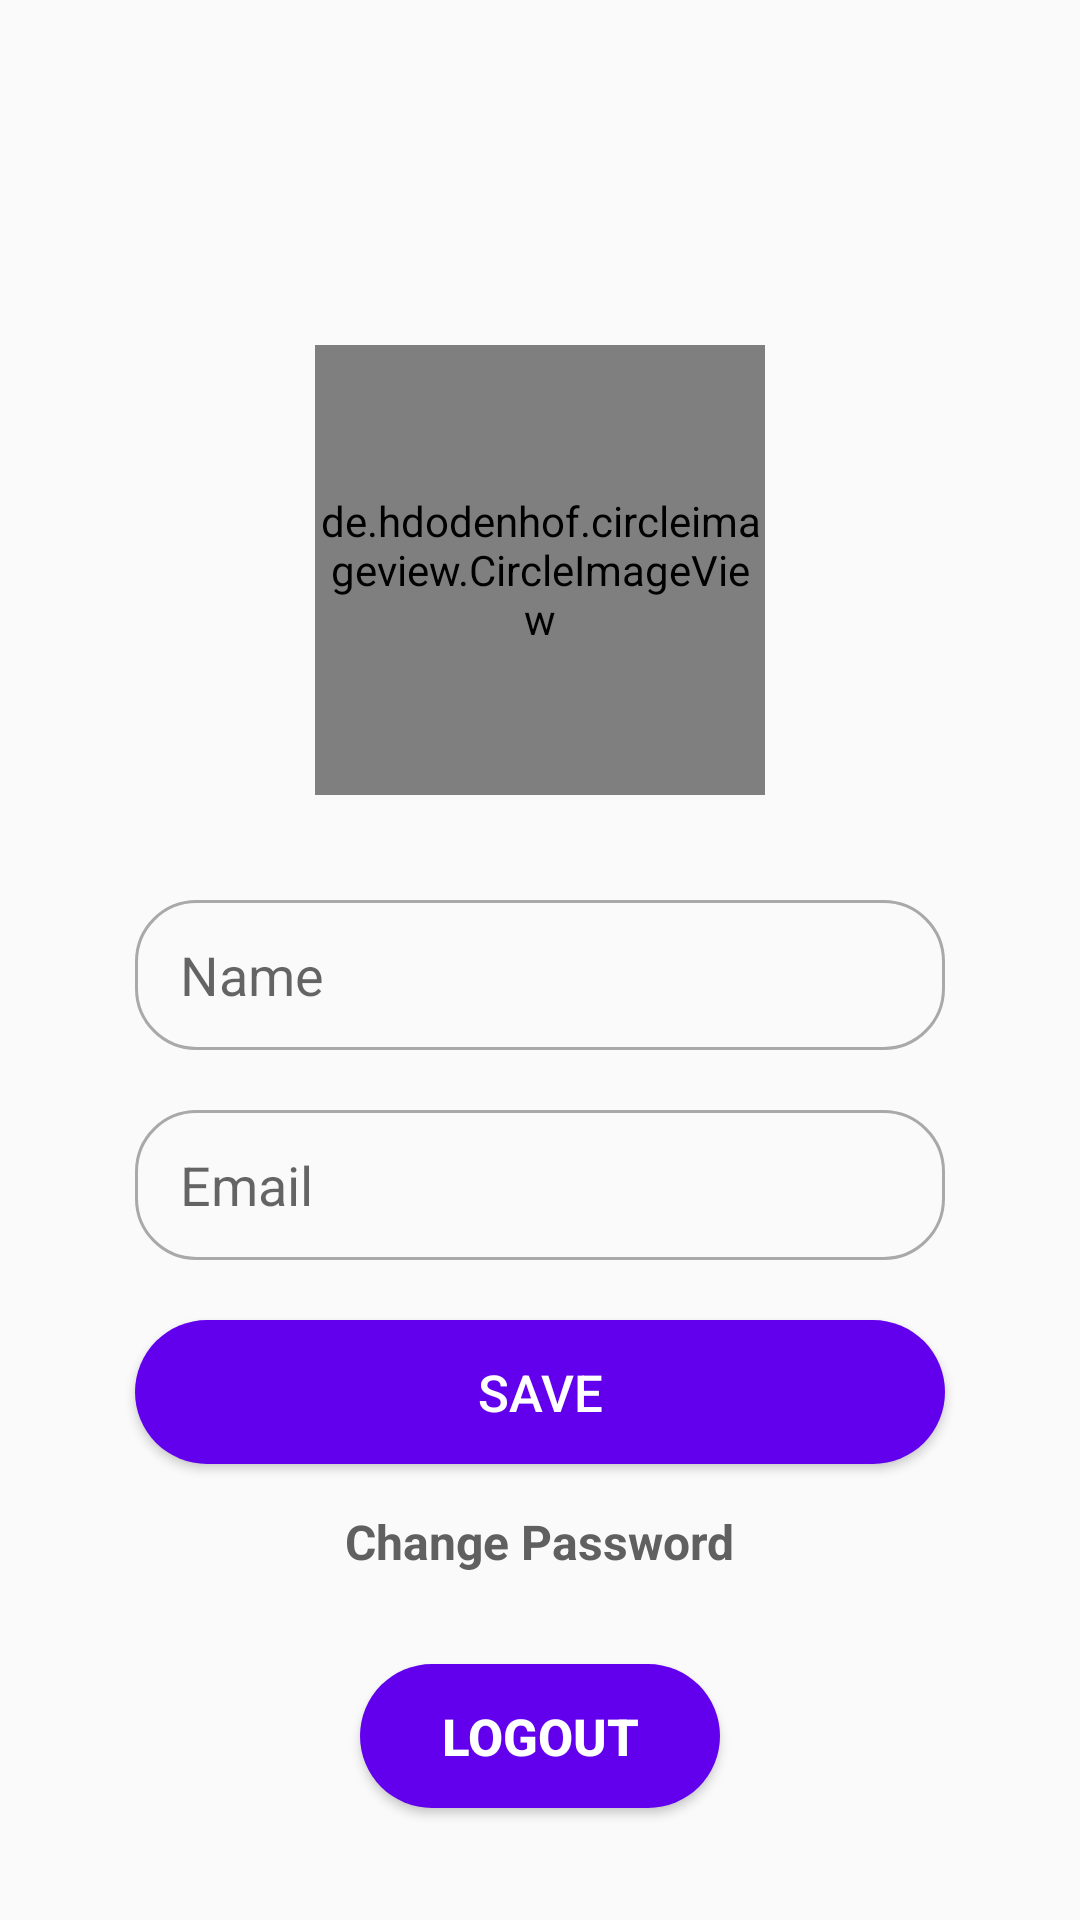

Layout XML and referenced resources for this Android screen:
<!-- AndroidManifest.xml: application theme AppTheme -->
<!-- res/layout/activity_profile.xml -->
<?xml version="1.0" encoding="utf-8"?>
<RelativeLayout xmlns:android="http://schemas.android.com/apk/res/android"
    xmlns:tools="http://schemas.android.com/tools"
    android:layout_width="match_parent"
    android:layout_height="match_parent"
    tools:context=".profile.ProfileActivity">

    <include
        android:id="@+id/progressBar"
        layout="@layout/custom_progressbar"
        android:visibility="gone" />

    <LinearLayout
        android:id="@+id/pp"
        android:layout_width="wrap_content"
        android:layout_height="wrap_content"
        android:layout_centerInParent="true"
        android:layout_marginTop="90dp"
        android:orientation="vertical">

        <de.hdodenhof.circleimageview.CircleImageView
            android:id="@+id/p_imageview"
            android:layout_width="150dp"
            android:layout_height="150dp"
            android:layout_gravity="center"
            android:layout_marginLeft="10dp"
            android:layout_marginRight="10dp"
            android:layout_marginBottom="25dp"
            android:onClick="changeImage"
            android:src="@drawable/user" />

        <EditText
            android:id="@+id/p_name"
            android:layout_width="270dp"
            android:layout_height="wrap_content"
            android:layout_margin="10dp"
            android:background="@drawable/edit_text_background"
            android:hint="Name"
            android:inputType="textPersonName"
            android:paddingLeft="15dp" />

        <EditText
            android:id="@+id/p_email"
            android:layout_width="270dp"
            android:layout_height="wrap_content"
            android:layout_margin="10dp"
            android:background="@drawable/edit_text_background"
            android:hint="Email"
            android:inputType="textEmailAddress"
            android:paddingLeft="15dp" />

        <Button
            android:id="@+id/p_save"
            android:layout_width="270dp"
            android:layout_height="wrap_content"
            android:layout_gravity="center"
            android:layout_margin="10dp"
            android:background="@drawable/round_button"
            android:onClick="btnSaveClick"
            android:text="Save"
            android:textColor="#FFF"
            android:textSize="17dp" />

        <TextView
            android:id="@+id/change"
            android:layout_width="wrap_content"
            android:layout_height="wrap_content"
            android:layout_gravity="center"
            android:layout_marginTop="5dp"
            android:text="Change Password"
            android:textColor="#606060"
            android:textSize="16dp"
            android:textStyle="bold" />


    </LinearLayout>

    <Button
        android:id="@+id/logout"
        android:layout_width="120dp"
        android:layout_height="wrap_content"
        android:background="@drawable/round_button"
        android:elevation="20dp"
        android:layout_below="@id/pp"
        android:layout_marginTop="30dp"
        android:layout_centerHorizontal="true"
        android:onClick="btn_signout"
        android:text="LOGOUT"
        android:textColor="#FFF"
        android:textSize="17dp"
        android:textStyle="bold" />


</RelativeLayout>
<!-- res/layout/custom_progressbar.xml (included above) -->
<?xml version="1.0" encoding="utf-8"?>
<androidx.cardview.widget.CardView xmlns:android="http://schemas.android.com/apk/res/android"
    xmlns:app="http://schemas.android.com/apk/res-auto"
    android:layout_width="match_parent"
    android:layout_height="match_parent"
    android:background="#33FFFFFF"
    app:cardElevation="16dp" >

    <LinearLayout
        android:layout_width="match_parent"
        android:layout_height="match_parent"
        android:gravity="center"
        android:orientation="vertical">

        <ProgressBar
            android:id="@+id/progressBar"
            style="?android:attr/progressBarStyle"
            android:layout_width="wrap_content"
            android:layout_height="wrap_content" />

        <TextView
            android:id="@+id/tvProgrssbar"
            android:layout_width="wrap_content"
            android:layout_height="wrap_content"
            android:layout_marginTop="8dp"
            android:text="Please Wait..."
            android:textAppearance="@style/TextAppearance.AppCompat.Medium"
            android:textColor="#606060"
            android:textStyle="bold" />
    </LinearLayout>
</androidx.cardview.widget.CardView>
<!-- resources referenced by this layout -->
<resources>
  <!-- drawable edit_text_background (drawable) -->
  <?xml version="1.0" encoding="utf-8"?>
  <shape xmlns:android="http://schemas.android.com/apk/res/android">
  
      <stroke android:color="#a9a9a9"
          android:width="1dp"/>
  
      <corners
          android:radius="20dp"/>
  
      <size android:height="50dp"/>
  
  </shape>
  <!-- drawable round_button (drawable) -->
  <?xml version="1.0" encoding="utf-8"?>
  <shape xmlns:android="http://schemas.android.com/apk/res/android"
      android:shape="rectangle">
      <solid android:color="@color/colorPrimary"/>
      <corners android:radius="100dp"/>
  </shape>
  <style name="AppTheme" parent="Theme.AppCompat.Light.DarkActionBar">
          
          <item name="colorPrimary">@color/colorPrimary</item>
          <item name="actionModeBackground">@color/colorPrimary</item>
          <item name="colorPrimaryDark">@color/colorPrimaryDark</item>
          <item name="colorAccent">@color/colorAccent</item>
  
      </style>
  <color name="colorPrimary">#6200EE</color>
  <color name="colorPrimaryDark">#4A00B2</color>
  <color name="colorAccent">#03DAC5</color>
</resources>
